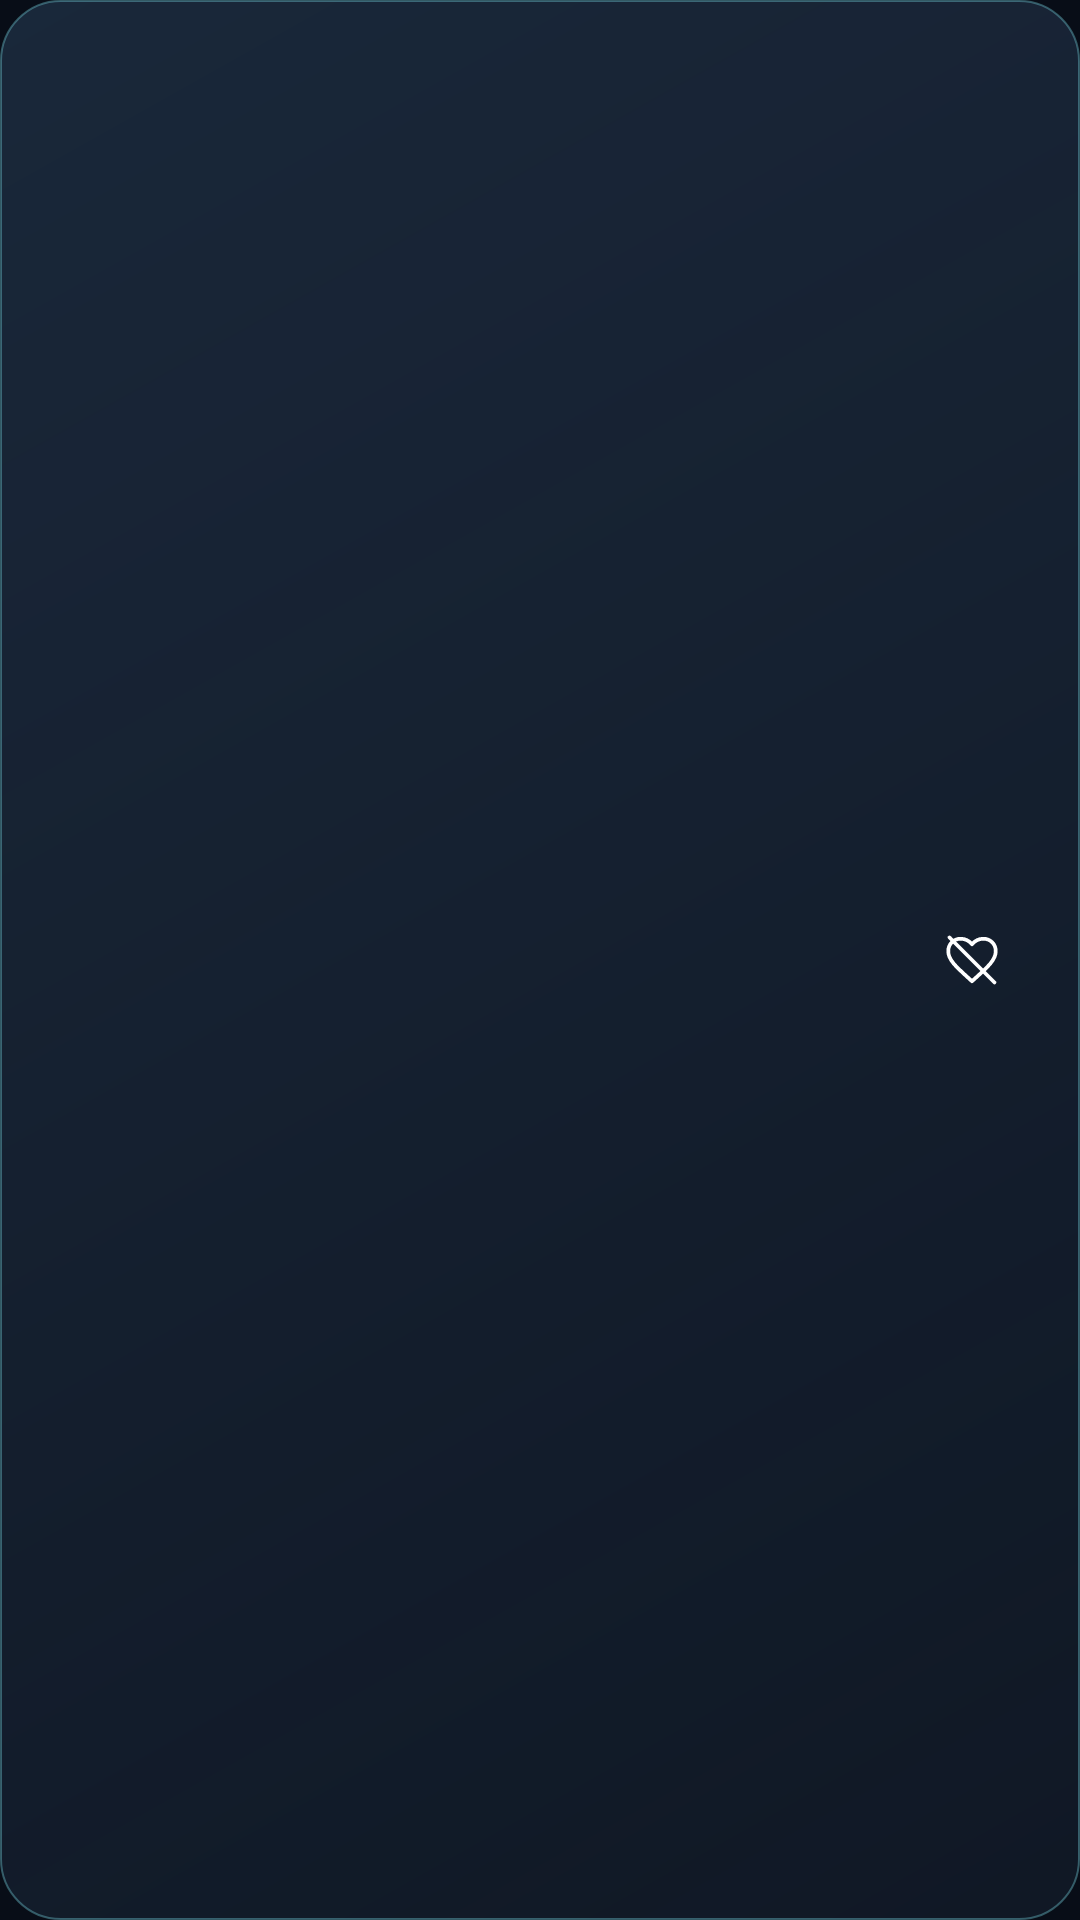

Layout XML and referenced resources for this Android screen:
<!-- AndroidManifest.xml: application theme AppTheme -->
<!-- res/layout/coins_list_item.xml -->
<?xml version="1.0" encoding="utf-8"?>
<androidx.constraintlayout.widget.ConstraintLayout xmlns:android="http://schemas.android.com/apk/res/android"
    xmlns:app="http://schemas.android.com/apk/res-auto"
    xmlns:tools="http://schemas.android.com/tools"
    android:id="@+id/main_item_layout"
    android:layout_width="match_parent"
    android:layout_height="wrap_content"
    android:layout_marginStart="10dp"
    android:layout_marginTop="8dp"
    android:layout_marginEnd="10dp"
    android:layout_marginBottom="8dp"
    android:background="@drawable/bg_card_surface"
    android:elevation="2dp"
    android:minHeight="88dp"
    android:padding="16dp">

    <ImageView
        android:id="@+id/main_item_market_logo"
        android:layout_width="25dp"
        android:layout_height="25dp"
        android:contentDescription="@null"
        app:layout_constraintBottom_toBottomOf="@+id/main_item_full_name"
        app:layout_constraintStart_toStartOf="parent"
        app:layout_constraintTop_toTopOf="@+id/main_item_from" />

    <TextView
        android:id="@+id/main_item_from"
        android:layout_width="wrap_content"
        android:layout_height="wrap_content"
        android:layout_marginStart="5dp"
        android:textColor="@color/on_surface"
        android:textStyle="bold"
        android:textSize="18sp"
        app:layout_constraintLeft_toRightOf="@+id/main_item_market_logo"
        app:layout_constraintTop_toTopOf="parent"
        tools:text="BTC" />

    <TextView
        android:id="@+id/main_item_to"
        android:layout_width="wrap_content"
        android:layout_height="wrap_content"
        android:maxLines="1"
        android:textColor="@color/on_surface_variant"
        android:textSize="18sp"
        app:layout_constraintLeft_toRightOf="@+id/main_item_from"
        app:layout_constraintTop_toTopOf="@+id/main_item_from"
        tools:text="USD" />

    <TextView
        android:id="@+id/main_item_full_name"
        android:layout_width="wrap_content"
        android:layout_height="wrap_content"
        android:maxLines="1"
        android:textColor="@color/on_surface_variant"
        app:layout_constraintLeft_toLeftOf="@+id/main_item_from"
        app:layout_constraintTop_toBottomOf="@+id/main_item_from"
        tools:text="Bitcoin" />

    <TextView
        android:id="@+id/main_item_holding_qty"
        android:layout_width="wrap_content"
        android:layout_height="wrap_content"
        android:maxLines="1"
        android:textColor="@color/on_surface_variant"
        app:layout_constraintLeft_toLeftOf="parent"
        app:layout_constraintRight_toRightOf="parent"
        app:layout_constraintTop_toTopOf="@id/main_item_from"
        tools:text="3.22" />

    <TextView
        android:id="@+id/main_item_holding_value"
        android:layout_width="wrap_content"
        android:layout_height="wrap_content"
        android:textColor="@color/on_surface_variant"
        app:layout_constraintLeft_toLeftOf="@+id/main_item_holding_qty"
        app:layout_constraintTop_toBottomOf="@+id/main_item_holding_qty"
        tools:text="$45697" />

    <TextView
        android:id="@+id/main_item_last_price"
        android:layout_width="wrap_content"
        android:layout_height="wrap_content"
        android:maxLines="1"
        android:textColor="@color/brand_primary"
        android:textStyle="bold"
        android:textSize="20sp"
        app:layout_constraintEnd_toStartOf="@+id/main_item_price_arrow"
        app:layout_constraintTop_toTopOf="parent"
        tools:text="2542" />

    <ImageView
        android:id="@+id/main_item_price_arrow"
        android:layout_width="wrap_content"
        android:layout_height="wrap_content"
        android:contentDescription="@null"
        app:layout_constraintEnd_toStartOf="@+id/main_item_remove_favorite"
        app:layout_constraintTop_toTopOf="parent"
        tools:src="@drawable/ic_arrow_drop_up_green" />

    <TextView
        android:id="@+id/main_item_change_in_24"
        android:layout_width="wrap_content"
        android:layout_height="wrap_content"
        android:textColor="@color/on_surface_variant"
        app:layout_constraintEnd_toStartOf="@+id/main_item_remove_favorite"
        app:layout_constraintTop_toBottomOf="@+id/main_item_last_price"
        tools:text="+101%" />

    <ImageButton
        android:id="@+id/main_item_remove_favorite"
        android:layout_width="40dp"
        android:layout_height="40dp"
        android:background="?attr/selectableItemBackgroundBorderless"
        android:contentDescription="@string/remove_coin"
        android:padding="10dp"
        android:src="@drawable/ic_remove_favorite"
        android:tooltipText="@string/remove_coin"
        app:layout_constraintBottom_toBottomOf="parent"
        app:layout_constraintEnd_toEndOf="parent"
        app:layout_constraintTop_toTopOf="parent"
        app:tint="@color/on_surface_variant" />
</androidx.constraintlayout.widget.ConstraintLayout>
<!-- resources referenced by this layout -->
<resources>
  <color name="brand_primary">#72CAD6</color>
  <color name="on_surface">#E7EEF9</color>
  <color name="on_surface_variant">#9EACC2</color>
  <!-- drawable bg_card_surface (drawable) -->
  <?xml version="1.0" encoding="utf-8"?>
  <ripple xmlns:android="http://schemas.android.com/apk/res/android"
      android:color="@color/ripple">
      <item>
          <shape android:shape="rectangle">
              <gradient
                  android:angle="315"
                  android:endColor="@color/glass_surface_end"
                  android:startColor="@color/glass_surface_start"
                  android:type="linear" />
              <corners android:radius="20dp" />
              <stroke
                  android:width="@dimen/stroke_hairline"
                  android:color="@color/glass_outline" />
          </shape>
      </item>
  </ripple>
  <!-- drawable ic_remove_favorite (drawable) -->
  <?xml version="1.0" encoding="utf-8"?>
  <vector xmlns:android="http://schemas.android.com/apk/res/android"
      android:width="24dp"
      android:height="24dp"
      android:viewportWidth="24"
      android:viewportHeight="24">
      <path
          android:fillColor="@android:color/transparent"
          android:strokeColor="#FFFFFFFF"
          android:strokeWidth="1.5"
          android:strokeLineCap="round"
          android:strokeLineJoin="round"
          android:pathData="M12,20.5L10.55,19.18C5.6,14.7 2.5,11.9 2.5,8.5C2.5,5.6 4.65,3.5 7.5,3.5C9.15,3.5 10.78,4.27 12,5.7C13.22,4.27 14.85,3.5 16.5,3.5C19.35,3.5 21.5,5.6 21.5,8.5C21.5,11.9 18.4,14.7 13.45,19.18Z" />
      <path
          android:fillColor="@android:color/transparent"
          android:strokeColor="#FFFFFFFF"
          android:strokeWidth="1.5"
          android:strokeLineCap="round"
          android:pathData="M3,3L21,21" />
  </vector>
  <string name="remove_coin">Remove from favorites</string>
  <color name="ripple">#3372CAD6</color>
  <color name="glass_surface_end">#B8121B29</color>
  <color name="glass_surface_start">#E61B2A3D</color>
  <dimen name="stroke_hairline">0.5dp</dimen>
  <color name="glass_outline">#6672CAD6</color>
  <color name="on_brand_primary">#04343A</color>
  <color name="primary_container">#173A42</color>
  <color name="on_primary_container">#C1EDF2</color>
  <color name="brand_secondary">#AEBBFF</color>
  <color name="app_background">#080D17</color>
  <color name="secondary_container">#29325D</color>
  <color name="on_secondary_container">#E1E5FF</color>
  <color name="brand_tertiary">#CBB8FF</color>
  <color name="tertiary_container">#403365</color>
  <color name="on_tertiary_container">#EBDDFF</color>
  <color name="surface_container_low">#0D1420</color>
  <color name="surface_container_high">#192538</color>
  <color name="outline">#33445E</color>
  <color name="negative">#FF7088</color>
  <style name="ShapeAppearance.Crypto.Small" parent="ShapeAppearance.Material3.Corner.Medium">
          <item name="cornerSize">12dp</item>
      </style>
  <style name="ShapeAppearance.Crypto.Medium" parent="ShapeAppearance.Material3.Corner.Large">
          <item name="cornerSize">20dp</item>
      </style>
  <style name="ShapeAppearance.Crypto.Large" parent="ShapeAppearance.Material3.Corner.ExtraLarge">
          <item name="cornerSize">28dp</item>
      </style>
</resources>
